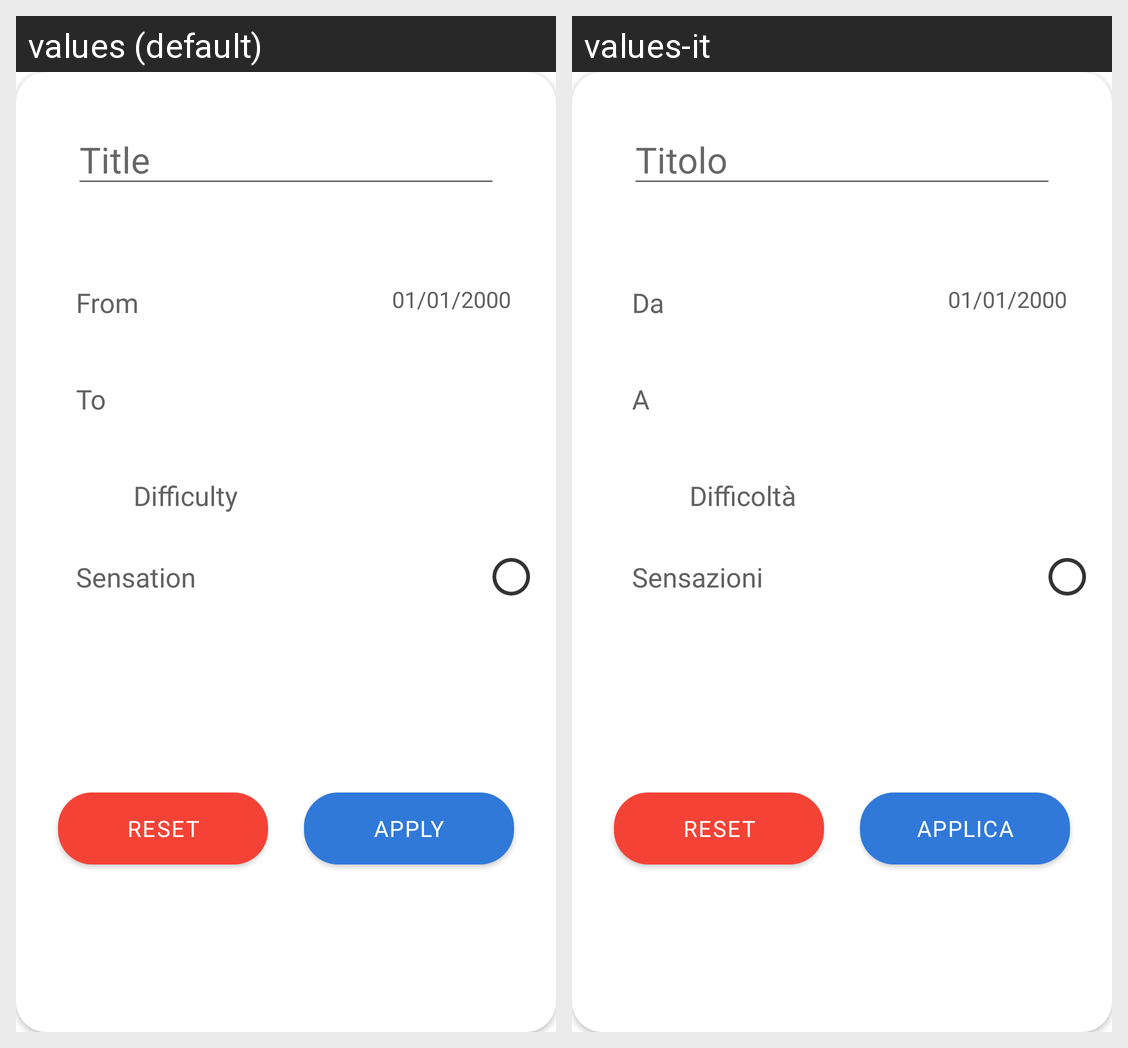

For this localized Android screen grid, give each drawn string resource with its value in every locale shown.
Android screen res/layout/filter_workout_saved.xml rendered under 2 locales, left to right: values (default), values-it. Device: Nexus 5 (rendered at 1080×1920; each locale shown at half size, 540×960, under a caption strip naming it); theme AppTheme.
Strings drawn on this screen, with the default value and each locale's value (text and hints the layout hard-codes, and strings that could not be matched under every locale, appear in the picture but are not listed):

Title
  values: Title
  values-it: Titolo

From
  values: From
  values-it: Da

start_date
  values: 01/01/2000
  values-it: 01/01/2000  [not translated; the default value is used]

To
  values: To
  values-it: A

Difficulty
  values: Difficulty
  values-it: Difficoltà

Sensation
  values: Sensation
  values-it: Sensazioni

Reset
  values: Reset
  values-it: Reset

Apply
  values: Apply
  values-it: Applica
